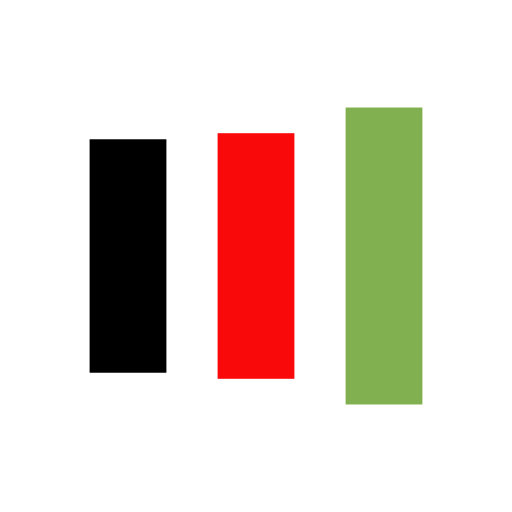
t = 0.00 s
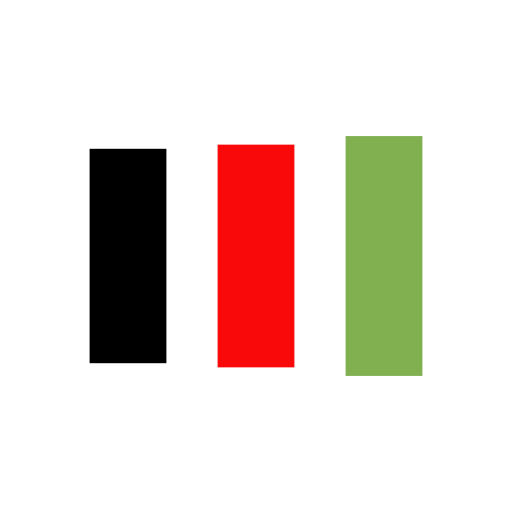
t = 0.13 s
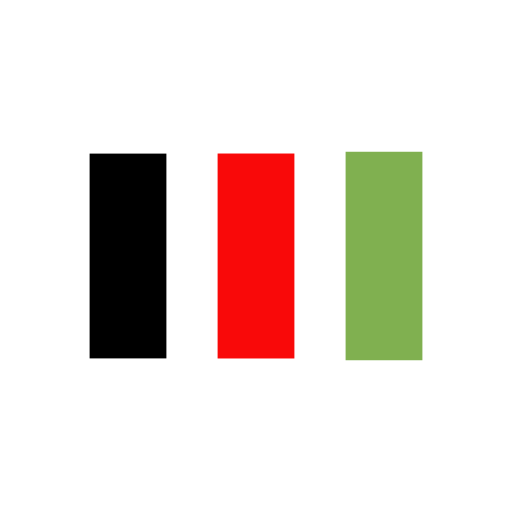
t = 0.38 s
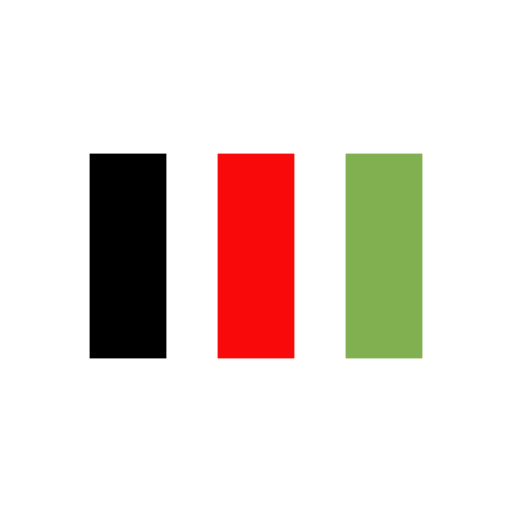
t = 0.50 s
t = 0.63 s: frame unchanged from t = 0.50 s, image omitted
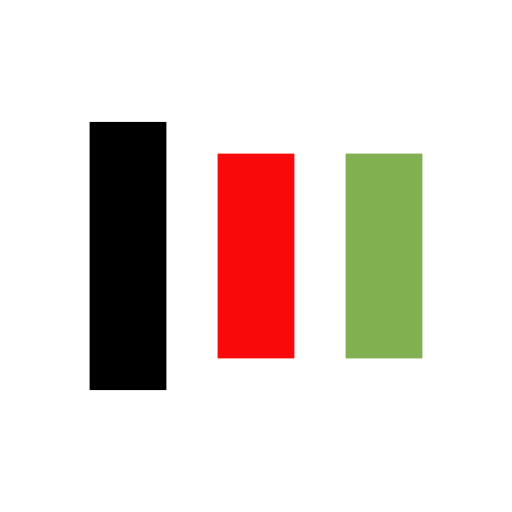
t = 0.88 s

The animated SVG that drew these frames (rendered in a browser with its animation timeline set to each time). Animation: 6 SMIL elements (animate=6); one cycle of 1.00 s, repeats indefinitely.

<?xml version="1.0" encoding="utf-8"?>
<svg xmlns="http://www.w3.org/2000/svg" xmlns:xlink="http://www.w3.org/1999/xlink" style="margin: auto; background: rgb(255, 255, 255); display: block; shape-rendering: auto; animation-play-state: running; animation-delay: 0s;" width="200px" height="200px" viewBox="0 0 100 100" preserveAspectRatio="xMidYMid">
<rect x="17.5" y="30" width="15" height="40" fill="#000000" style="animation-play-state: running; animation-delay: 0s;">
  <animate attributeName="y" repeatCount="indefinite" dur="1s" calcMode="spline" keyTimes="0;0.5;1" values="18;30;30" keySplines="0 0.5 0.5 1;0 0.5 0.5 1" begin="-0.2s" style="animation-play-state: running; animation-delay: 0s;"></animate>
  <animate attributeName="height" repeatCount="indefinite" dur="1s" calcMode="spline" keyTimes="0;0.5;1" values="64;40;40" keySplines="0 0.5 0.5 1;0 0.5 0.5 1" begin="-0.2s" style="animation-play-state: running; animation-delay: 0s;"></animate>
</rect>
<rect x="42.5" y="30" width="15" height="40" fill="#f90909" style="animation-play-state: running; animation-delay: 0s;">
  <animate attributeName="y" repeatCount="indefinite" dur="1s" calcMode="spline" keyTimes="0;0.5;1" values="20.999999999999996;30;30" keySplines="0 0.5 0.5 1;0 0.5 0.5 1" begin="-0.1s" style="animation-play-state: running; animation-delay: 0s;"></animate>
  <animate attributeName="height" repeatCount="indefinite" dur="1s" calcMode="spline" keyTimes="0;0.5;1" values="58.00000000000001;40;40" keySplines="0 0.5 0.5 1;0 0.5 0.5 1" begin="-0.1s" style="animation-play-state: running; animation-delay: 0s;"></animate>
</rect>
<rect x="67.5" y="30" width="15" height="40" fill="#80b050" style="animation-play-state: running; animation-delay: 0s;">
  <animate attributeName="y" repeatCount="indefinite" dur="1s" calcMode="spline" keyTimes="0;0.5;1" values="20.999999999999996;30;30" keySplines="0 0.5 0.5 1;0 0.5 0.5 1" style="animation-play-state: running; animation-delay: 0s;"></animate>
  <animate attributeName="height" repeatCount="indefinite" dur="1s" calcMode="spline" keyTimes="0;0.5;1" values="58.00000000000001;40;40" keySplines="0 0.5 0.5 1;0 0.5 0.5 1" style="animation-play-state: running; animation-delay: 0s;"></animate>
</rect>
<!-- [ldio] generated by https://loading.io/ --></svg>
